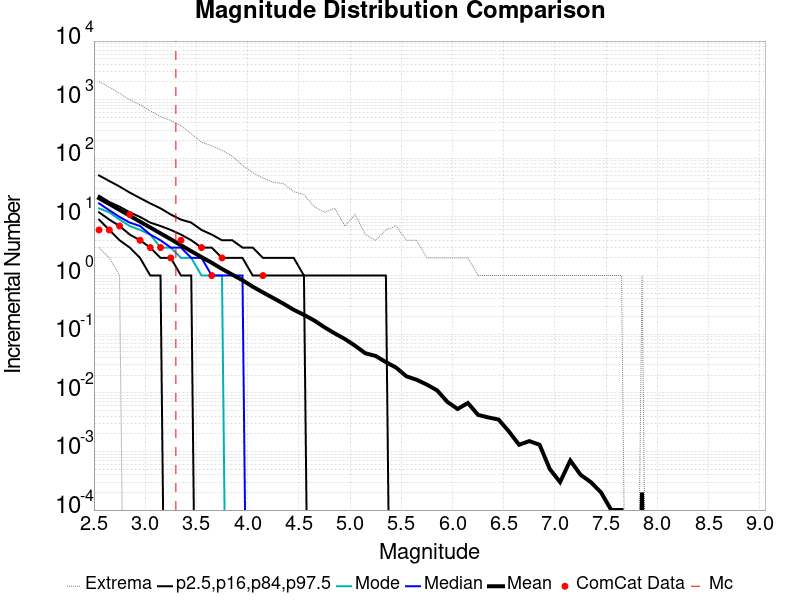

Values plotted in this chart, from the file beside it:
Magnitude, ComCat Data, Simulation Mean, Simulation Median, Simulation Mode, Simulation Minimum, Simulation Maximum, 2.5 %-ile, 16 %-ile, 84 %-ile, 97.5 %-ile
2.55, 6.0, 20.85, 17.0, 14.0, 3.0, 2030, 9.0, 12.0, 23.0, 51.0
2.65, 6.0, 16.64, 13.0, 12.0, 2.0, 1636, 6.0, 9.0, 18.0, 41.0
2.75, 7.0, 13.19, 10.0, 9.0, 1.0, 1277, 4.0, 7.0, 15.0, 33.0
2.85, 11.0, 10.49, 8.0, 7.0, 0.0, 996.0, 3.0, 5.0, 12.0, 26.0
2.95, 4.0, 8.297, 7.0, 6.0, 0.0, 819.0, 2.0, 4.0, 10.0, 21.0
3.05, 3.0, 6.602, 5.0, 5.0, 0.0, 644.0, 1.0, 3.0, 8.0, 17.0
3.15, 3.0, 5.238, 4.0, 3.0, 0.0, 513.0, 1.0, 2.0, 7.0, 14.0
3.25, 2.0, 4.164, 3.0, 3.0, 0.0, 443.0, 0.0, 2.0, 6.0, 11.0
3.35, 4.0, 3.285, 3.0, 2.0, 0.0, 360.0, 0.0, 1.0, 5.0, 9.0
3.45, 0.0, 2.602, 2.0, 2.0, 0.0, 263.0, 0.0, 1.0, 4.0, 8.0
3.55, 3.0, 2.066, 2.0, 1.0, 0.0, 188.0, 0.0, 0.0, 3.0, 6.0
3.65, 1.0, 1.652, 1.0, 1.0, 0.0, 164.0, 0.0, 0.0, 3.0, 5.0
3.75, 2.0, 1.299, 1.0, 1.0, 0.0, 137.0, 0.0, 0.0, 2.0, 4.0
3.85, 0.0, 1.039, 1.0, 0.0, 0.0, 109.0, 0.0, 0.0, 2.0, 4.0
3.95, 0.0, 0.833, 1.0, 0.0, 0.0, 76.0, 0.0, 0.0, 2.0, 3.0
4.05, 0.0, 0.6467, 0.0, 0.0, 0.0, 57.0, 0.0, 0.0, 1.0, 3.0
4.15, 1.0, 0.5153, 0.0, 0.0, 0.0, 46.0, 0.0, 0.0, 1.0, 2.0
4.25, 0.0, 0.4139, 0.0, 0.0, 0.0, 39.0, 0.0, 0.0, 1.0, 2.0
4.35, 0.0, 0.3314, 0.0, 0.0, 0.0, 37.0, 0.0, 0.0, 1.0, 2.0
4.45, 0.0, 0.2609, 0.0, 0.0, 0.0, 27.0, 0.0, 0.0, 1.0, 2.0
4.55, 0.0, 0.2138, 0.0, 0.0, 0.0, 24.0, 0.0, 0.0, 1.0, 1.0
4.65, 0.0, 0.1714, 0.0, 0.0, 0.0, 15.0, 0.0, 0.0, 0.0, 1.0
4.75, 0.0, 0.1314, 0.0, 0.0, 0.0, 12.0, 0.0, 0.0, 0.0, 1.0
4.85, 0.0, 0.1033, 0.0, 0.0, 0.0, 14.0, 0.0, 0.0, 0.0, 1.0
4.95, 0.0, 0.0827, 0.0, 0.0, 0.0, 7.0, 0.0, 0.0, 0.0, 1.0
5.05, 0.0, 0.0634, 0.0, 0.0, 0.0, 11.0, 0.0, 0.0, 0.0, 1.0
5.15, 0.0, 0.0472, 0.0, 0.0, 0.0, 5.0, 0.0, 0.0, 0.0, 1.0
5.25, 0.0, 0.0425, 0.0, 0.0, 0.0, 4.0, 0.0, 0.0, 0.0, 1.0
5.35, 0.0, 0.0334, 0.0, 0.0, 0.0, 6.0, 0.0, 0.0, 0.0, 1.0
5.45, 0.0, 0.0269, 0.0, 0.0, 0.0, 7.0, 0.0, 0.0, 0.0, 0.0
5.55, 0.0, 0.0191, 0.0, 0.0, 0.0, 4.0, 0.0, 0.0, 0.0, 0.0
5.65, 0.0, 0.0167, 0.0, 0.0, 0.0, 4.0, 0.0, 0.0, 0.0, 0.0
5.75, 0.0, 0.0138, 0.0, 0.0, 0.0, 2.0, 0.0, 0.0, 0.0, 0.0
5.85, 0.0, 0.011, 0.0, 0.0, 0.0, 2.0, 0.0, 0.0, 0.0, 0.0
5.95, 0.0, 0.007, 0.0, 0.0, 0.0, 2.0, 0.0, 0.0, 0.0, 0.0
6.05, 0.0, 0.0053, 0.0, 0.0, 0.0, 2.0, 0.0, 0.0, 0.0, 0.0
6.15, 0.0, 0.0067, 0.0, 0.0, 0.0, 2.0, 0.0, 0.0, 0.0, 0.0
6.25, 0.0, 0.0042, 0.0, 0.0, 0.0, 1.0, 0.0, 0.0, 0.0, 0.0
6.35, 0.0, 0.0038, 0.0, 0.0, 0.0, 1.0, 0.0, 0.0, 0.0, 0.0
6.45, 0.0, 0.0035, 0.0, 0.0, 0.0, 1.0, 0.0, 0.0, 0.0, 0.0
6.55, 0.0, 0.0022, 0.0, 0.0, 0.0, 1.0, 0.0, 0.0, 0.0, 0.0
6.65, 0.0, 0.0013, 0.0, 0.0, 0.0, 1.0, 0.0, 0.0, 0.0, 0.0
6.75, 0.0, 0.0015, 0.0, 0.0, 0.0, 1.0, 0.0, 0.0, 0.0, 0.0
6.85, 0.0, 0.0013, 0.0, 0.0, 0.0, 1.0, 0.0, 0.0, 0.0, 0.0
6.95, 0.0, 5.0E-4, 0.0, 0.0, 0.0, 1.0, 0.0, 0.0, 0.0, 0.0
7.05, 0.0, 3.0E-4, 0.0, 0.0, 0.0, 1.0, 0.0, 0.0, 0.0, 0.0
7.15, 0.0, 7.0E-4, 0.0, 0.0, 0.0, 1.0, 0.0, 0.0, 0.0, 0.0
7.25, 0.0, 4.0E-4, 0.0, 0.0, 0.0, 1.0, 0.0, 0.0, 0.0, 0.0
7.35, 0.0, 3.0E-4, 0.0, 0.0, 0.0, 1.0, 0.0, 0.0, 0.0, 0.0
7.45, 0.0, 2.0E-4, 0.0, 0.0, 0.0, 1.0, 0.0, 0.0, 0.0, 0.0
7.55, 0.0, 1.0E-4, 0.0, 0.0, 0.0, 1.0, 0.0, 0.0, 0.0, 0.0
7.65, 0.0, 1.0E-4, 0.0, 0.0, 0.0, 1.0, 0.0, 0.0, 0.0, 0.0
7.75, 0.0, 0.0, 0.0, 0.0, 0.0, 0.0, 0.0, 0.0, 0.0, 0.0
7.85, 0.0, 2.0E-4, 0.0, 0.0, 0.0, 1.0, 0.0, 0.0, 0.0, 0.0
7.95, 0.0, 0.0, 0.0, 0.0, 0.0, 0.0, 0.0, 0.0, 0.0, 0.0
8.05, 0.0, 0.0, 0.0, 0.0, 0.0, 0.0, 0.0, 0.0, 0.0, 0.0
8.15, 0.0, 0.0, 0.0, 0.0, 0.0, 0.0, 0.0, 0.0, 0.0, 0.0
8.25, 0.0, 0.0, 0.0, 0.0, 0.0, 0.0, 0.0, 0.0, 0.0, 0.0
8.35, 0.0, 0.0, 0.0, 0.0, 0.0, 0.0, 0.0, 0.0, 0.0, 0.0
8.45, 0.0, 0.0, 0.0, 0.0, 0.0, 0.0, 0.0, 0.0, 0.0, 0.0
... 6 more rows
